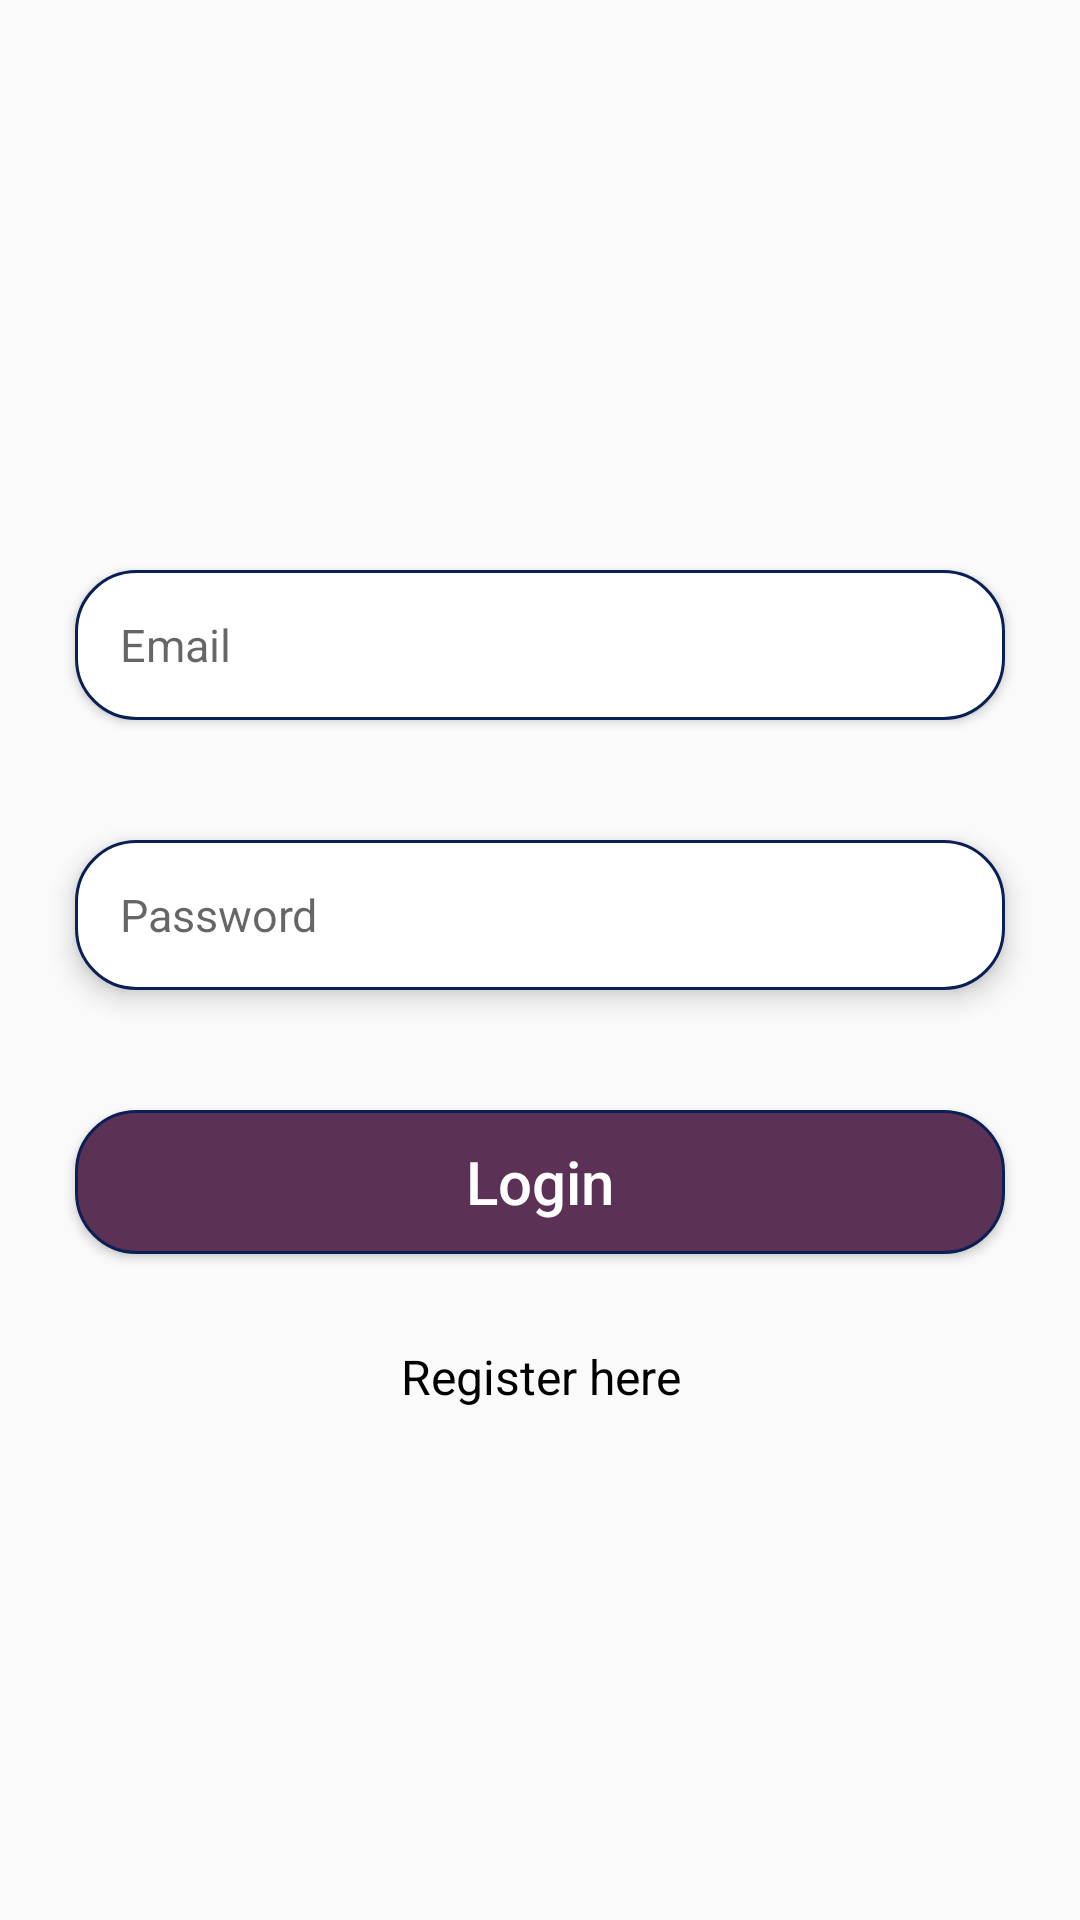

Android layout source for this screen:
<!-- AndroidManifest.xml: activity theme NotoolbarTheme -->
<!-- res/layout/activity_auth.xml -->
<?xml version="1.0" encoding="utf-8"?>
<LinearLayout xmlns:android="http://schemas.android.com/apk/res/android"
    xmlns:app="http://schemas.android.com/apk/res-auto"
    xmlns:tools="http://schemas.android.com/tools"
    android:layout_width="match_parent"
    android:layout_height="match_parent"
    android:layout_gravity="center"
    android:id="@+id/auth_screen"
    android:gravity="center"
    android:orientation="vertical"
    tools:context=".AuthActivity">

    <LinearLayout
        android:id="@+id/register_layout"
        android:layout_width="match_parent"
        android:layout_height="wrap_content"
        android:layout_gravity="center"
        android:orientation="vertical"
        android:padding="5sp"
        android:visibility="gone">

        <EditText
            android:id="@+id/fname"
            android:layout_width="match_parent"
            android:layout_height="50dp"
            android:layout_margin="10dp"
            android:background="@drawable/edit_text_design"
            android:drawablePadding="10dp"
            android:elevation="5dp"
            android:hint="First Name"
            android:inputType="textEmailAddress"
            android:padding="10sp"
            android:textColor="@color/black"
            android:textSize="15sp" />

        <EditText
            android:id="@+id/lname"
            android:layout_width="match_parent"
            android:layout_height="50dp"
            android:layout_margin="10dp"
            android:background="@drawable/edit_text_design"

            android:drawablePadding="10dp"
            android:elevation="5dp"
            android:hint="Last Name"
            android:inputType="textEmailAddress"
            android:padding="10sp"
            android:textColor="@color/black"
            android:textSize="15sp" />

        <LinearLayout
            android:layout_width="match_parent"
            android:layout_height="wrap_content"
            android:layout_margin="10dp"
            android:background="@drawable/edit_text_design"
            android:elevation="2dp"
            android:gravity="left"
            android:layout_marginLeft="10sp"
            android:layout_marginTop="5sp"
            android:orientation="horizontal">

            <com.hbb20.CountryCodePicker
                android:id="@+id/country_code"
                android:layout_width="wrap_content"
                android:layout_height="wrap_content"
                app:ccp_showFlag="false"
                android:layout_gravity="center"
                app:ccp_textSize="15sp" />

            <EditText
                android:id="@+id/mobile"
                android:layout_width="200sp"
                android:layout_height="50dp"
                android:hint="Mobile Number"
                android:layout_marginLeft="5sp"
                android:layout_gravity="center"
                android:inputType="phone"
                android:padding="10sp"
                android:textColor="@color/black"
                android:textSize="15sp" />
        </LinearLayout>

       
        <EditText
            android:id="@+id/email"
            android:layout_width="match_parent"
            android:layout_height="50dp"
            android:layout_margin="10dp"
            android:background="@drawable/edit_text_design"
            android:drawablePadding="10dp"
            android:elevation="5dp"
            android:hint="Email"
            android:ellipsize="start"
            android:inputType="textEmailAddress"
            android:padding="10sp"
            android:textColor="@color/black"
            android:textSize="15sp" />
        <EditText
            android:id="@+id/password"
            android:layout_width="match_parent"
            android:layout_height="50dp"
            android:layout_margin="10dp"
            android:background="@drawable/edit_text_design"
            android:drawablePadding="10dp"
            android:elevation="5dp"
            android:hint="Password"
            android:inputType="textPassword"
            android:padding="10sp"
            android:textColor="@color/black"
            android:textSize="15sp" />

        <EditText
            android:id="@+id/c_password"
            android:layout_width="match_parent"
            android:layout_height="50dp"
            android:layout_margin="10dp"
            android:background="@drawable/edit_text_design"
            android:drawablePadding="10dp"
            android:elevation="5dp"
            android:hint="Confirm Password"
            android:inputType="textPassword"
            android:padding="15sp"
            android:textColor="@color/black"
            android:textSize="15sp" />
        <Button
            android:id="@+id/register_btn"
            android:layout_width="match_parent"
            android:layout_height="wrap_content"
            android:layout_margin="20dp"
            android:background="@drawable/custom_btn"
            android:text="Register"
            android:textAllCaps="false"
            android:textColor="@color/white"
            android:textSize="18sp" />
        <TextView
            android:id="@+id/login_here"
            android:layout_width="match_parent"
            android:layout_height="wrap_content"
            android:clickable="true"
            android:layout_marginTop="5sp"
            android:text="Login here"
            android:textColor="#000"
            android:textAlignment="center"
            android:textSize="16sp" />
    </LinearLayout>

    <LinearLayout
        android:id="@+id/login_layout"
        android:layout_width="match_parent"
        android:layout_height="wrap_content"
        android:orientation="vertical"
        android:padding="5sp"
        android:visibility="visible">
        <EditText
            android:id="@+id/login_email"
            android:layout_width="match_parent"
            android:layout_height="50dp"
            android:layout_margin="20dp"
            android:background="@drawable/edit_text_design"
            android:drawablePadding="5dp"
            android:elevation="2dp"
            android:hint="Email"
            android:inputType="textEmailAddress"
            android:padding="15sp"
            android:textColor="@color/black"
            android:textSize="15sp" />
        <EditText
            android:id="@+id/login_password"
            android:layout_width="match_parent"
            android:layout_height="50dp"
            android:layout_margin="20dp"
            android:background="@drawable/edit_text_design"
            android:drawablePadding="10dp"
            android:elevation="5dp"
            android:hint="Password"
            android:inputType="textPassword"
            android:padding="15sp"
            android:textColor="@color/black"
            android:textSize="15sp" />
        <Button
            android:id="@+id/login_btn"
            android:layout_width="match_parent"
            android:layout_height="wrap_content"
            android:layout_margin="20dp"
            android:background="@drawable/custom_btn"
            android:text="Login"
            android:textAllCaps="false"
            android:textColor="@color/white"
            android:textSize="20sp" />

        <TextView
            android:id="@+id/forgot_password"
            android:layout_width="match_parent"
            android:layout_height="wrap_content"
            android:layout_marginBottom="10dp"
            android:clickable="true"
            android:text="Forgot Password ?"
            android:textAlignment="center"
            android:textSize="18sp"
            android:visibility="gone" />

        <TextView
            android:id="@+id/register_here"
            android:layout_width="match_parent"
            android:layout_height="wrap_content"
            android:layout_marginTop="10sp"
            android:clickable="true"
            android:text="Register here"
            android:textColor="#000"
            android:textAlignment="center"
            android:textSize="16sp" />

        

    </LinearLayout>

    <LinearLayout
        android:layout_width="match_parent"
        android:layout_height="wrap_content"
        android:id="@+id/getlicenceLayout"
        android:visibility="gone"
        android:padding="20sp"
        android:orientation="vertical">

        <EditText
            android:layout_width="match_parent"
            android:layout_height="50dp"
            android:layout_margin="20dp"
            android:hint="Enter Licence Key"
            android:id="@+id/licenceKey"
            android:textSize="15sp"
            android:padding="10sp"
            android:textColor="@color/black"
            android:inputType="textPassword"
            android:background="@drawable/edit_text_design"

            android:drawablePadding="10dp"
            android:elevation="10dp"/>

        <LinearLayout
            android:layout_width="match_parent"
            android:layout_height="match_parent"
            android:orientation="vertical">
            <Button
                android:layout_width="match_parent"
                android:layout_height="wrap_content"
                android:layout_margin="20dp"
                android:id="@+id/proceedLicenceKey"
                android:background="@drawable/custom_btn"
                android:text="Proceed"
                android:textColor="@color/white"
                android:textAllCaps="false"
                android:textSize="18sp"/>
        </LinearLayout>

    </LinearLayout>

</LinearLayout>
<!-- resources referenced by this layout -->
<resources>
  <color name="black">#000</color>
  <color name="white">#fff</color>
  <!-- drawable custom_btn (drawable-v24) -->
  <?xml version="1.0" encoding="utf-8"?>
  <shape xmlns:android="http://schemas.android.com/apk/res/android">
  
      
      <solid android:color="#5B3256" />
  
      
      <stroke android:width="1dp" android:color="#0a1f54" />
  
      
      <corners android:radius="20dp" />
  
  </shape>
  <!-- drawable edit_text_design (drawable-v24) -->
  <?xml version="1.0" encoding="utf-8"?>
  <shape xmlns:android="http://schemas.android.com/apk/res/android">
  
      
      <solid android:color="#FFFFFF" />
  
      
      <stroke android:width="1dp" android:color="#0a1f54" />
  
      
      <corners android:radius="20dp" />
  
  </shape>
  <style name="NotoolbarTheme" parent="Theme.AppCompat.Light.NoActionBar" />
</resources>
